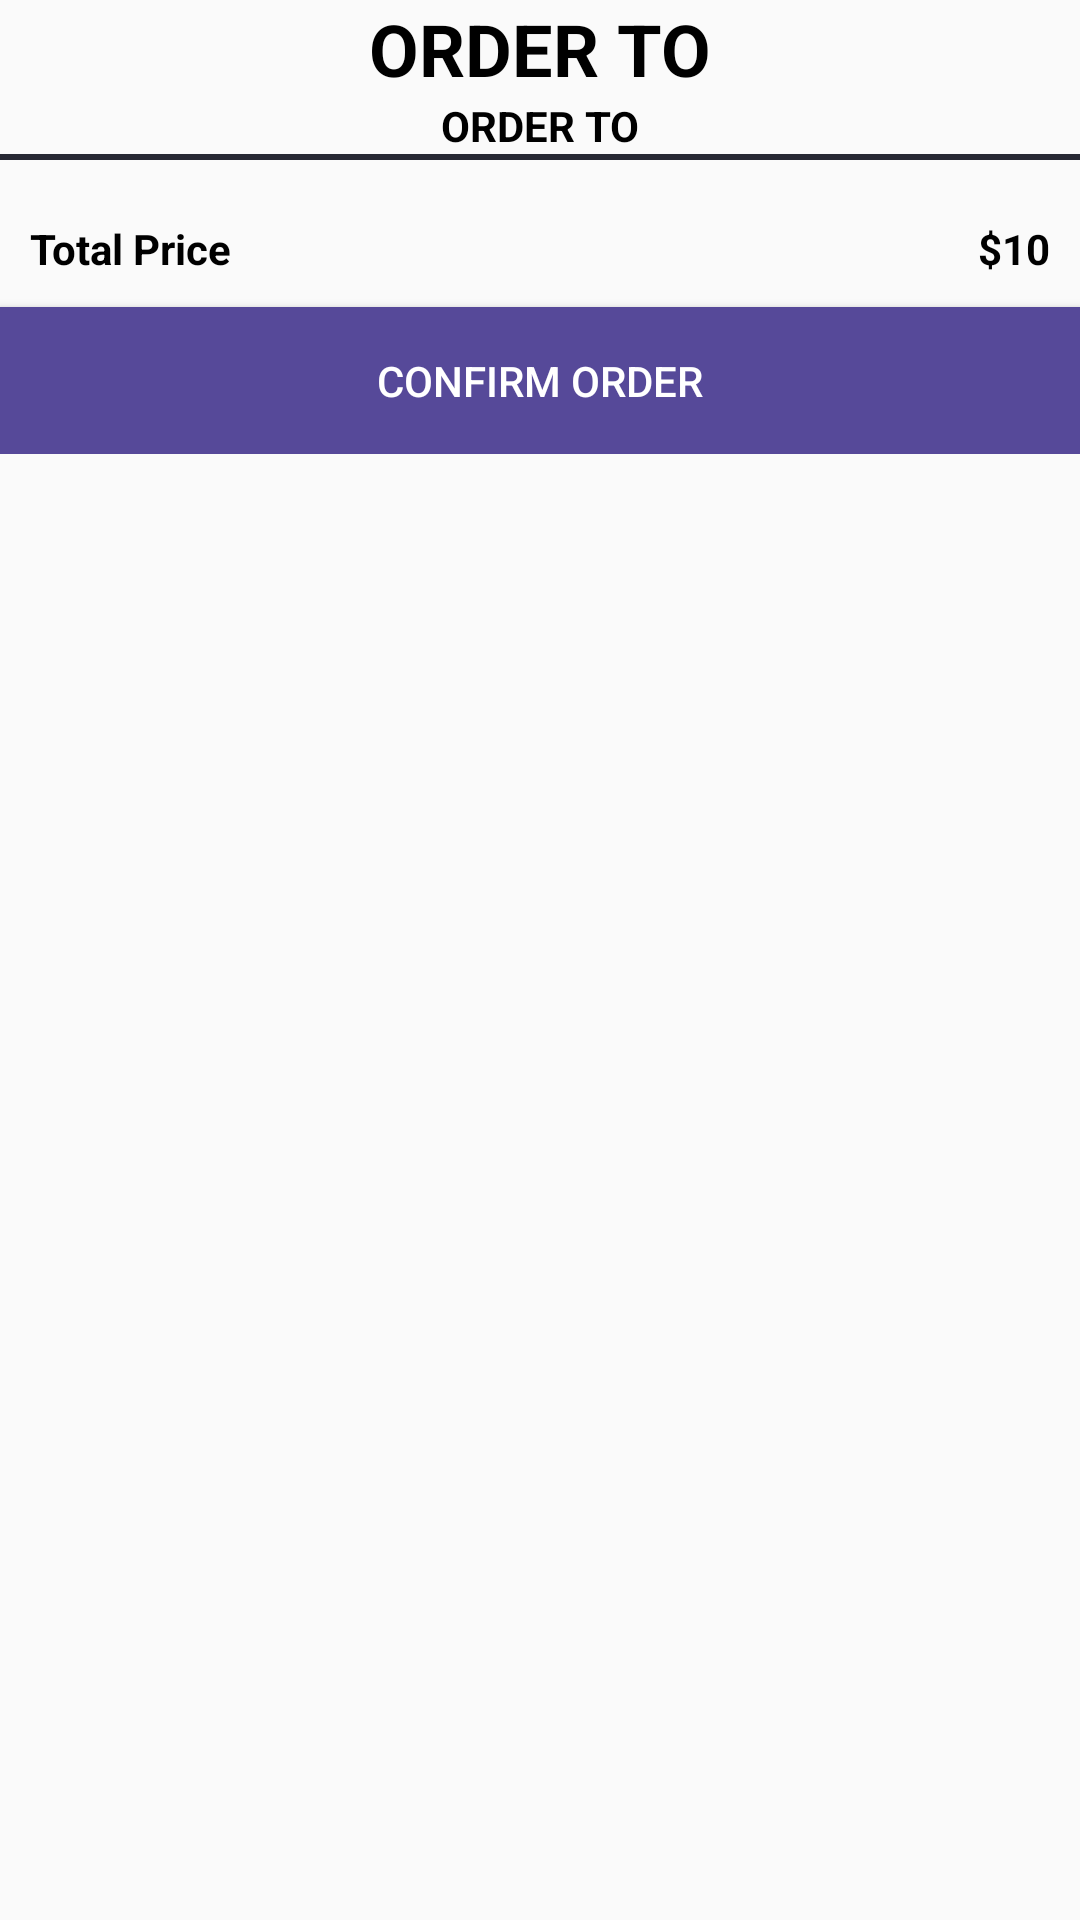

Layout XML and referenced resources for this Android screen:
<!-- AndroidManifest.xml: application theme AppTheme.NoActionBar -->
<!-- res/layout/dialog_cart.xml -->
<?xml version="1.0" encoding="utf-8"?>
<ScrollView xmlns:android="http://schemas.android.com/apk/res/android"
    android:layout_width="match_parent"
    android:layout_height="match_parent"
    xmlns:app="http://schemas.android.com/apk/res-auto"
    xmlns:tools="http://schemas.android.com/tools">

    <LinearLayout
        android:layout_width="match_parent"
        android:layout_height="match_parent"
        android:orientation="vertical">

        <TextView
            android:layout_width="match_parent"
            android:layout_height="wrap_content"
            style="@style/TextAppearance.AppCompat.Headline"
            android:textColor="@color/black"
            android:text="Order to"
            android:textAllCaps="true"
            android:textAlignment="center"
            android:textStyle="bold"
            />

        <TextView
            android:id="@+id/shopNameTv"
            android:layout_width="match_parent"
            android:layout_height="wrap_content"
            android:textColor="@color/black"
            android:text="Order to"
            android:textAllCaps="true"
            android:textAlignment="center"
            android:textStyle="bold"/>

        <View
            android:layout_width="match_parent"
            android:layout_height="2dp"
            android:background="#272833"/>

        <androidx.recyclerview.widget.RecyclerView
            android:id="@+id/cartItemRv"
            android:layout_width="match_parent"
            android:layout_height="wrap_content"
            app:layoutManager="androidx.recyclerview.widget.LinearLayoutManager"
            tools:listitem="@layout/row_cartitem"
            android:padding="5dp"/>

        <RelativeLayout
            android:id="@+id/priceLayout"
            android:layout_width="match_parent"
            android:layout_height="wrap_content"
            android:padding="10dp">

            <TextView
                android:id="@+id/totalLabelTv"
                android:layout_width="wrap_content"
                android:layout_height="wrap_content"
                android:text="Total Price"
                android:textStyle="bold"
                android:textColor="@color/black"/>
            <TextView
                android:id="@+id/TotalTv"
                android:layout_width="wrap_content"
                android:layout_height="wrap_content"
                android:text="$10"
                android:textStyle="bold"
                android:layout_alignParentEnd="true"
                android:textColor="@color/black"/>

        </RelativeLayout>
        <Button
            android:id="@+id/checkoutBtn"
            android:layout_width="match_parent"
            android:layout_height="wrap_content"
            android:background="@color/purple"
            android:padding="15dp"
            android:text="Confirm Order"
            android:textColor="@color/white"/>

    </LinearLayout>

</ScrollView>
<!-- res/layout/row_cartitem.xml (included above) -->
<?xml version="1.0" encoding="utf-8"?>
<RelativeLayout
    xmlns:android="http://schemas.android.com/apk/res/android"
    android:layout_width="match_parent"
    android:layout_height="wrap_content"
    android:background="#D9D9DA"
    android:padding="5dp">

    <TextView
        android:id="@+id/itemTitleTv"
        android:layout_width="match_parent"
        android:layout_height="wrap_content"
        android:text="Item Title"
        android:textColor="@color/black"/>

    <TextView
        android:id="@+id/itemPriceTv"
        android:layout_width="wrap_content"
        android:layout_height="wrap_content"
        android:layout_below="@id/itemTitleTv"
        android:gravity="center"
        android:text="10"
        android:textColor="@color/black"/>

    <LinearLayout
        android:layout_width="wrap_content"
        android:layout_height="wrap_content"
        android:layout_below="@id/itemTitleTv"
        android:layout_centerHorizontal="true">

        <TextView
            android:id="@+id/itemPriceEachTv"
            android:layout_width="wrap_content"
            android:layout_height="wrap_content"
            android:gravity="center"
            android:text="10KG"
            android:textColor="@color/black"/>

        <TextView
            android:id="@+id/itemQuantityTv"
            android:layout_width="wrap_content"
            android:layout_height="wrap_content"
            android:gravity="center"
            android:layout_marginStart="4dp"
            android:text="[2]"
            android:textColor="@color/black"/>
    </LinearLayout>
    <TextView
        android:id="@+id/itemRemoveTv"
        android:layout_width="wrap_content"
        android:layout_height="wrap_content"
        android:layout_below="@id/itemTitleTv"
        android:layout_alignParentEnd="true"
        android:text="Remove"
        android:textColor="#C81D1D"/>

    <View
        android:layout_width="match_parent"
        android:layout_height="1dp"
        android:layout_marginTop="4dp"
        android:layout_below="@id/itemRemoveTv"
        android:background="@color/green"/>

</RelativeLayout>
<!-- resources referenced by this layout -->
<resources>
  <color name="black">#000000</color>
  <color name="green">#46A84A</color>
  <color name="purple">#564999</color>
  <color name="white">#ffffff</color>
  <style name="AppTheme.NoActionBar">
          <item name="windowActionBar">false</item>
          <item name="windowNoTitle">true</item>
      </style>
</resources>
